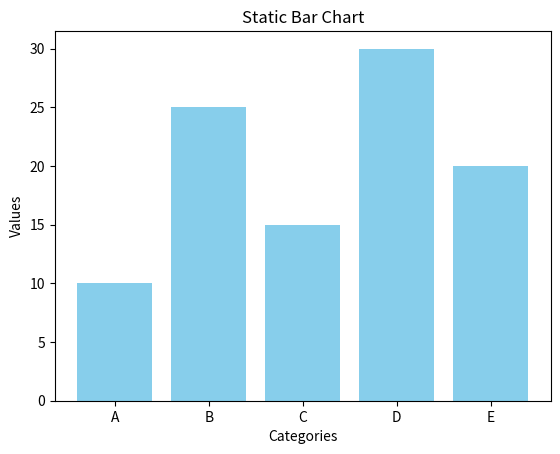

Recreate this plot in Python.
import matplotlib.pyplot as plt

# Data
categories = ['A', 'B', 'C', 'D', 'E']
values = [10, 25, 15, 30, 20]

# Static Bar Chart
plt.bar(categories, values, color='skyblue')

# Labels and title
plt.xlabel("Categories")
plt.ylabel("Values")
plt.title("Static Bar Chart")

# Show plot
plt.show()
